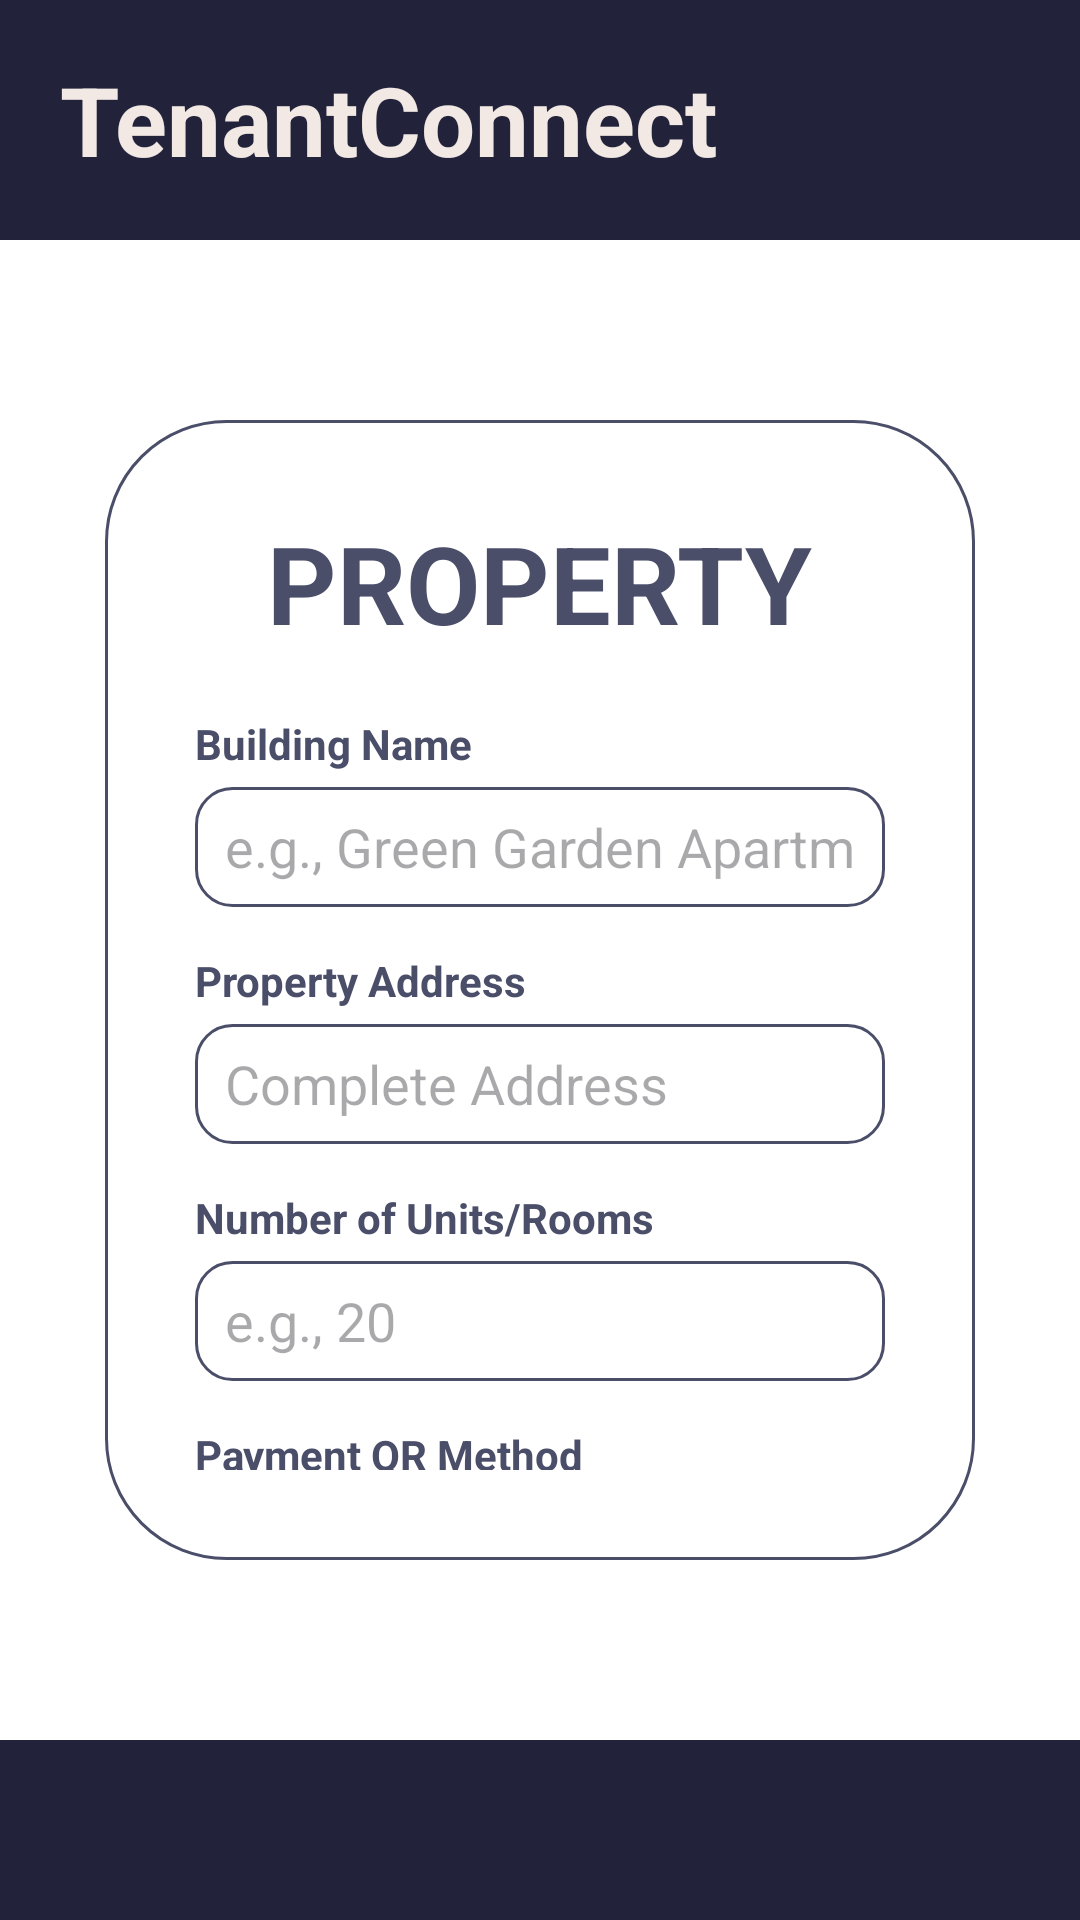

Layout XML and referenced resources for this Android screen:
<!-- AndroidManifest.xml: application theme Theme.TenantConnect -->
<!-- res/layout/activity_landlord_details.xml -->
<?xml version="1.0" encoding="utf-8"?>
<androidx.constraintlayout.widget.ConstraintLayout xmlns:android="http://schemas.android.com/apk/res/android"
    xmlns:app="http://schemas.android.com/apk/res-auto"
    android:layout_width="match_parent"
    android:layout_height="match_parent"
    android:background="@color/white">

    
    <RelativeLayout
        android:id="@+id/top_bar"
        android:layout_width="match_parent"
        android:layout_height="80dp"
        android:background="@color/navy"
        android:paddingHorizontal="20dp"
        app:layout_constraintTop_toTopOf="parent">

        <TextView
            android:layout_width="wrap_content"
            android:layout_height="wrap_content"
            android:layout_centerVertical="true"
            android:text="TenantConnect"
            android:textColor="#F2E9E4"
            android:textSize="32sp"
            android:textStyle="bold" />
    </RelativeLayout>

    
    <LinearLayout
        android:layout_width="match_parent"
        android:layout_height="0dp"
        android:layout_marginHorizontal="35dp"
        android:layout_marginTop="60dp"
        android:layout_marginBottom="60dp"
        android:background="@drawable/bg_card_outline"
        android:orientation="vertical"
        android:padding="30dp"
        app:layout_constraintBottom_toTopOf="@id/bottom_nav"
        app:layout_constraintTop_toBottomOf="@id/top_bar">

        <TextView
            android:layout_width="wrap_content"
            android:layout_height="wrap_content"
            android:layout_gravity="center_horizontal"
            android:text="PROPERTY"
            android:textColor="@color/slate"
            android:textSize="36sp"
            android:textStyle="bold" />

        <TextView
            android:layout_width="wrap_content"
            android:layout_height="wrap_content"
            android:layout_marginTop="20dp"
            android:text="Building Name"
            android:textColor="@color/slate"
            android:textStyle="bold" />
        <EditText
            android:id="@+id/etPropertyName"
            android:layout_width="match_parent"
            android:layout_height="40dp"
            android:layout_marginTop="5dp"
            android:background="@drawable/bg_input_field"
            android:paddingHorizontal="10dp"
            android:hint="e.g., Green Garden Apartments"
            android:textColor="@color/slate"
            android:inputType="text" />

        <TextView
            android:layout_width="wrap_content"
            android:layout_height="wrap_content"
            android:layout_marginTop="15dp"
            android:text="Property Address"
            android:textColor="@color/slate"
            android:textStyle="bold" />
        <EditText
            android:id="@+id/etPropertyAddress"
            android:layout_width="match_parent"
            android:layout_height="40dp"
            android:layout_marginTop="5dp"
            android:background="@drawable/bg_input_field"
            android:paddingHorizontal="10dp"
            android:hint="Complete Address"
            android:textColor="@color/slate"
            android:inputType="textPostalAddress" />

        <TextView
            android:layout_width="wrap_content"
            android:layout_height="wrap_content"
            android:layout_marginTop="15dp"
            android:text="Number of Units/Rooms"
            android:textColor="@color/slate"
            android:textStyle="bold" />
        <EditText
            android:id="@+id/etTotalRooms"
            android:layout_width="match_parent"
            android:layout_height="40dp"
            android:layout_marginTop="5dp"
            android:background="@drawable/bg_input_field"
            android:paddingHorizontal="10dp"
            android:hint="e.g., 20"
            android:textColor="@color/slate"
            android:inputType="number" />

        <TextView
            android:layout_width="wrap_content"
            android:layout_height="wrap_content"
            android:layout_marginTop="15dp"
            android:text="Payment QR Method"
            android:textColor="@color/slate"
            android:textStyle="bold" />
        <FrameLayout
            android:layout_width="match_parent"
            android:layout_height="100dp"
            android:layout_marginTop="5dp">
            <LinearLayout
                android:id="@+id/btnUploadQr"
                android:layout_width="match_parent"
                android:layout_height="match_parent"
                android:background="@drawable/bg_input_field"
                android:gravity="center"
                android:orientation="vertical">
                <ImageView
                    android:layout_width="32dp"
                    android:layout_height="32dp"
                    android:src="@android:drawable/ic_menu_camera"
                    app:tint="@color/slate" />
                <TextView
                    android:layout_width="wrap_content"
                    android:layout_height="wrap_content"
                    android:text="Upload QR Code"
                    android:textColor="@color/slate"
                    android:textSize="12sp" />
            </LinearLayout>
            <ImageView
                android:id="@+id/ivQrPreview"
                android:layout_width="match_parent"
                android:layout_height="match_parent"
                android:scaleType="centerInside"
                android:visibility="gone"
                android:background="@drawable/bg_input_field"
                android:padding="5dp" />
        </FrameLayout>

        <View
            android:layout_width="match_parent"
            android:layout_height="0dp"
            android:layout_weight="1" />

        <androidx.appcompat.widget.AppCompatButton
            android:id="@+id/btnSubmitDetails"
            android:layout_width="match_parent"
            android:layout_height="40dp"
            android:background="@drawable/bg_button"
            android:backgroundTint="@color/navy"
            android:text="Finish Setup"
            android:textColor="@color/white"
            android:textAllCaps="false"
            android:textStyle="bold" />

    </LinearLayout>

    <View
        android:id="@+id/bottom_nav"
        android:layout_width="match_parent"
        android:layout_height="60dp"
        android:background="@color/navy"
        app:layout_constraintBottom_toBottomOf="parent" />

    <include layout="@layout/partial_loading_overlay" />

</androidx.constraintlayout.widget.ConstraintLayout>
<!-- res/layout/partial_loading_overlay.xml (included above) -->
<?xml version="1.0" encoding="utf-8"?>
<FrameLayout xmlns:android="http://schemas.android.com/apk/res/android"
    android:id="@+id/loading_overlay"
    android:layout_width="match_parent"
    android:layout_height="match_parent"
    android:background="#80000000"
    android:clickable="true"
    android:focusable="true"
    android:visibility="gone">

    <LinearLayout
        android:layout_width="wrap_content"
        android:layout_height="wrap_content"
        android:layout_gravity="center"
        android:background="@drawable/bg_card_outline"
        android:backgroundTint="@color/white"
        android:elevation="8dp"
        android:gravity="center"
        android:orientation="vertical"
        android:padding="30dp">

        <ProgressBar
            android:layout_width="50dp"
            android:layout_height="50dp"
            android:indeterminateTint="@color/navy" />

        <TextView
            android:id="@+id/tv_loading_message"
            android:layout_width="wrap_content"
            android:layout_height="wrap_content"
            android:layout_marginTop="15dp"
            android:text="Please wait..."
            android:textColor="@color/navy"
            android:textSize="16sp"
            android:textStyle="bold" />
    </LinearLayout>
</FrameLayout>
<!-- resources referenced by this layout -->
<resources>
  <color name="navy">#22223B</color>
  <color name="slate">#4A4E69</color>
  <color name="white">#FFFFFFFF</color>
  <!-- drawable bg_button (drawable) -->
  <?xml version="1.0" encoding="utf-8"?>
  <shape xmlns:android="http://schemas.android.com/apk/res/android">
      <solid android:color="@color/navy" />
      <corners android:radius="25dp" />
  </shape>
  <!-- drawable bg_card_outline (drawable) -->
  <?xml version="1.0" encoding="utf-8"?>
  <shape xmlns:android="http://schemas.android.com/apk/res/android">
      <solid android:color="@color/white" />
      <corners android:radius="40dp" />
      <stroke
          android:width="1dp"
          android:color="#4A4E69" />
  </shape>
  <!-- drawable bg_input_field (drawable) -->
  <?xml version="1.0" encoding="utf-8"?>
  <shape xmlns:android="http://schemas.android.com/apk/res/android">
      <stroke android:width="1dp" android:color="@color/slate" />
      <corners android:radius="12dp" />
      <solid android:color="@color/white" />
  </shape>
  <style name="Theme.TenantConnect" parent="Theme.Material3.DayNight.NoActionBar">
          
          <item name="colorPrimary">@color/navy</item>
          <item name="colorSecondary">@color/slate</item>
          <item name="android:statusBarColor">@color/navy</item>
      </style>
</resources>
